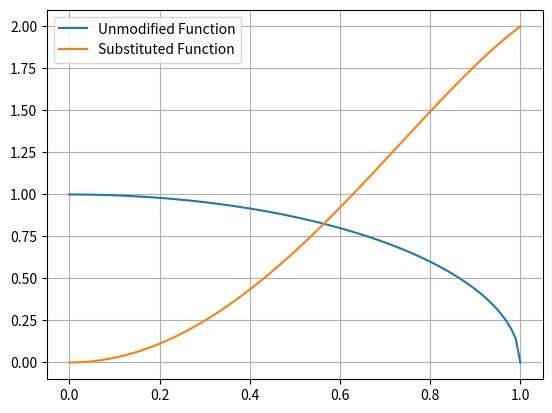

Python code for this plot:

import numpy as np
import matplotlib.pyplot as plt

x = np.linspace(0,1,100)
def func2(x):
    return np.sqrt(1-x**2)
    
def func3(x):
    return 2*x**2*np.sqrt(2-x**2)

plt.plot(x, func2(x), label = 'Unmodified Function')
plt.plot(x, func3(x), label = 'Substituted Function')
plt.grid(True)
plt.legend()
plt.show()

def SimpsonIntegrate(f,a,b,n):
    
    
    while(n%6 != 1):
        n = n+1
        
    h = (b-a)/(n-1)
   
    print('n = ' + str(n))
    x = np.linspace(a,b,n)
    summ = 0
    for i in range(1,n-1,1):
        summ = summ + f(x[i])
     
    
    trap = (h/2)*(f(x[0])+f(x[n-1]))+h*summ
    
    #trap = (h/2)*(f(x[0])+f(x[n-1]))+ h*np.sum(f(x[1:n-1]))

    
    

    sum1 = 0
    for i in range(1,n,2):
        sum1 = sum1+f(x[i])
    
    sum2 = 0
    for i in range(2,n-1,2):
        sum2 = sum2 +f(x[i])
            
    simp1 = (h/3)*(f(x[0])+4*sum1+2*sum2+f(x[n-1]))
    
    sum11 = 0
    for i in range(1,n,3):
        sum11 = sum11 + f(x[i])
    
    
    sum12 = 0
    for i in range(2,n-1,3):
        sum12 = sum12 + f(x[i])
        
        
    sum13 = 0
    for i in range(3,n-2,3):
        sum13 = sum13 + f(x[i])
        
    simp2 = ((3*h)/8)*(f(x[0])+3*sum11+3*sum12+2*sum13+f(x[n-1]))
    
    return(trap,simp1,simp2)
    
func2si = SimpsonIntegrate(func2,0,1,10**3)
func3si = SimpsonIntegrate(func3,0,1,10**3)

solu = np.pi/4

print('\n')
print('Unmodified Function')
print('Trapezoid error')
print(np.abs(func2si[0]-solu))
print('Simpson 1/3 error')
print(np.abs(func2si[1]-solu))
print('Simpson 3/8 error')
print(np.abs(func2si[2]-solu))
print('\n')
print('Substituted Function')
print('Trapezoid error')
print(np.abs(func3si[0]-solu))
print('Simpson 1/3 error')
print(np.abs(func3si[1]-solu))
print('Simpson 3/8 error')
print(np.abs(func3si[2]-solu))